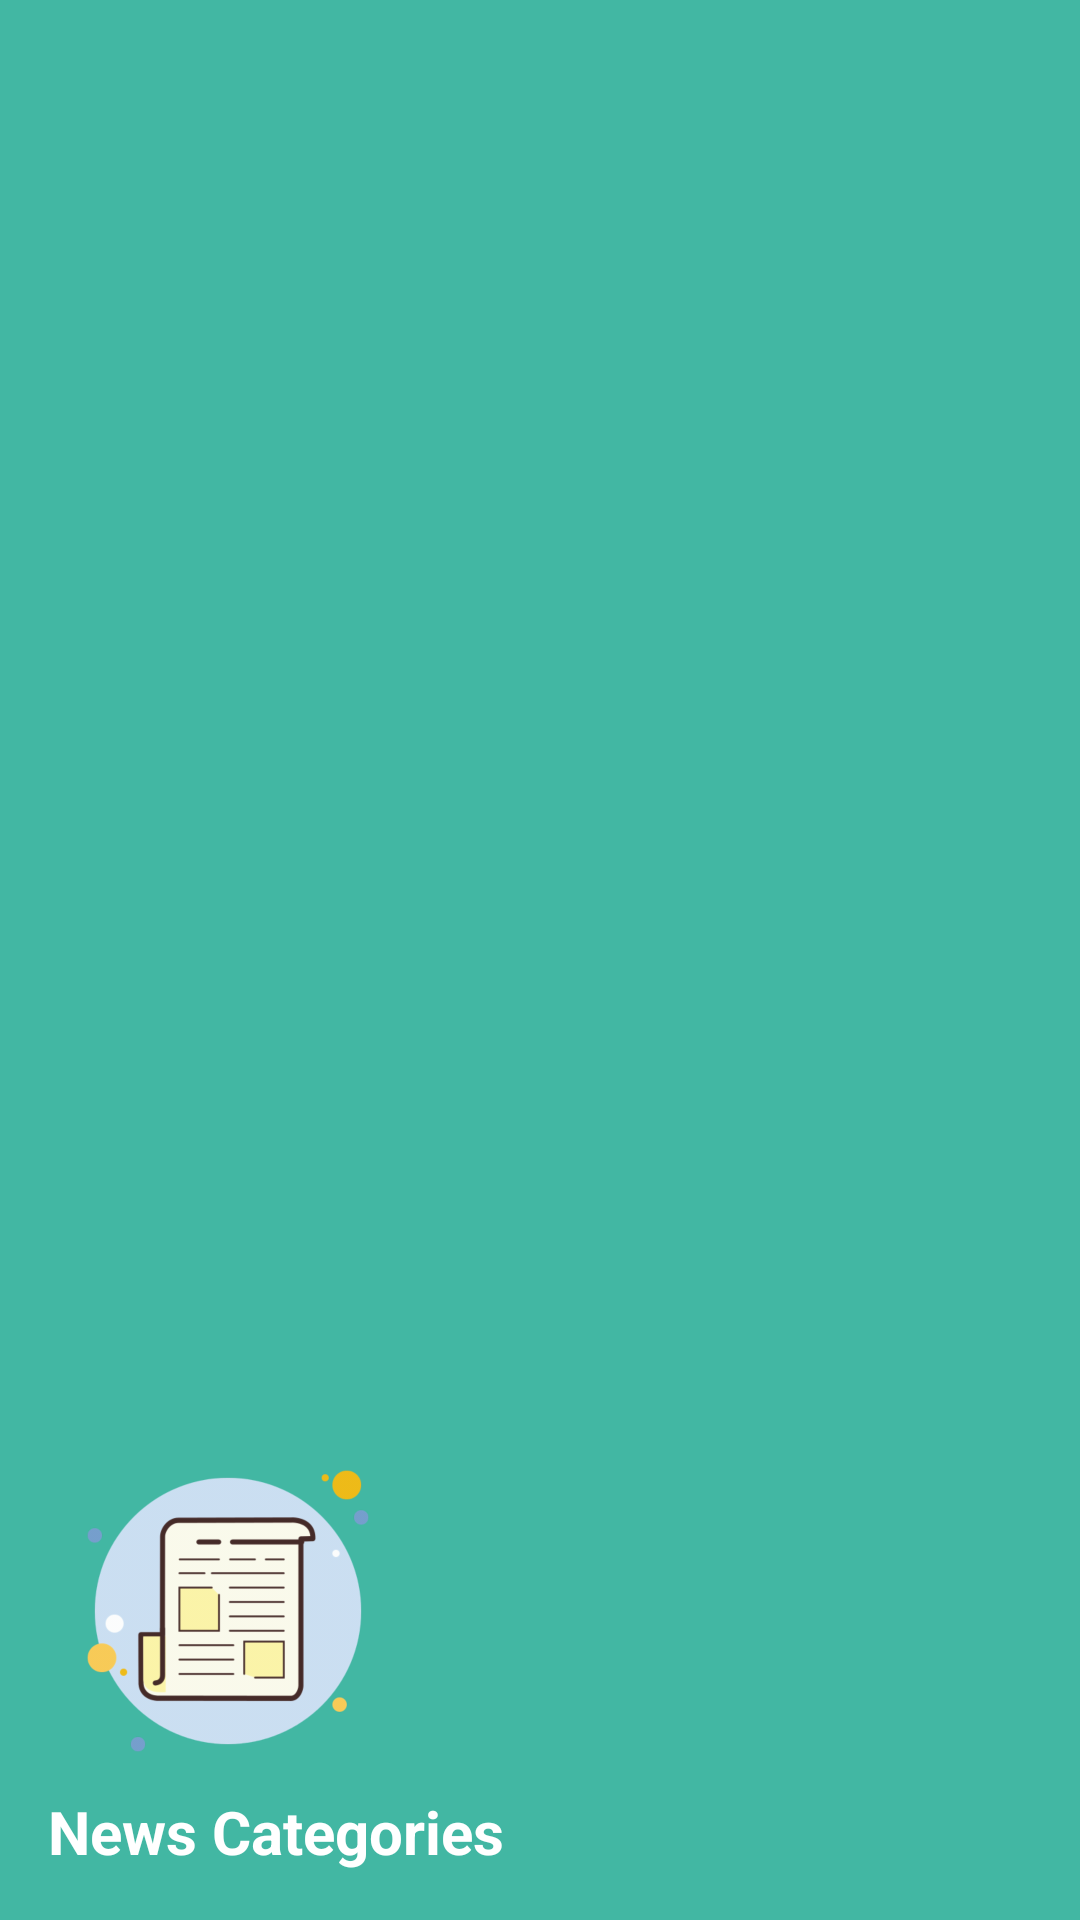

The Android layout XML behind this screen, and the referenced resources:
<!-- AndroidManifest.xml: application theme AppTheme -->
<!-- res/layout/header_nav.xml -->
<?xml version="1.0" encoding="utf-8"?>
<LinearLayout
    xmlns:android="http://schemas.android.com/apk/res/android"
    xmlns:app="http://schemas.android.com/apk/res-auto"
    xmlns:tools="http://schemas.android.com/tools"
    android:layout_width="match_parent"
    android:layout_height="200dp"
    android:background="@color/topp"
    android:orientation="vertical"
    android:padding="16dp"
    android:gravity="bottom"
    android:theme="@style/ThemeOverlay.AppCompat.Dark"
    >

    <ImageView
        android:id="@+id/imageView3"
        android:layout_width="120dp"
        android:layout_height="120dp"
        android:src="@drawable/news"
        />

    <TextView
        android:id="@+id/textView"
        android:layout_width="wrap_content"
        android:layout_height="wrap_content"
        android:text="@string/cat"
        android:textColor="@android:color/white"
        android:textSize="20sp"
        android:textStyle="bold"
         />

</LinearLayout>
<!-- resources referenced by this layout -->
<resources>
  <color name="topp">#42B7A3</color>
  <!-- drawable news: png bitmap (drawable-hdpi, 77687 bytes) -->
  <string name="cat">News Categories</string>
  <style name="AppTheme" parent="Theme.AppCompat.Light.DarkActionBar">
          
          <item name="colorPrimary">@color/topp</item>
          <item name="colorPrimaryDark">@color/top_dark</item>
          <item name="colorAccent">@color/topp</item>
      </style>
  <color name="top_dark">#34AB97</color>
</resources>
